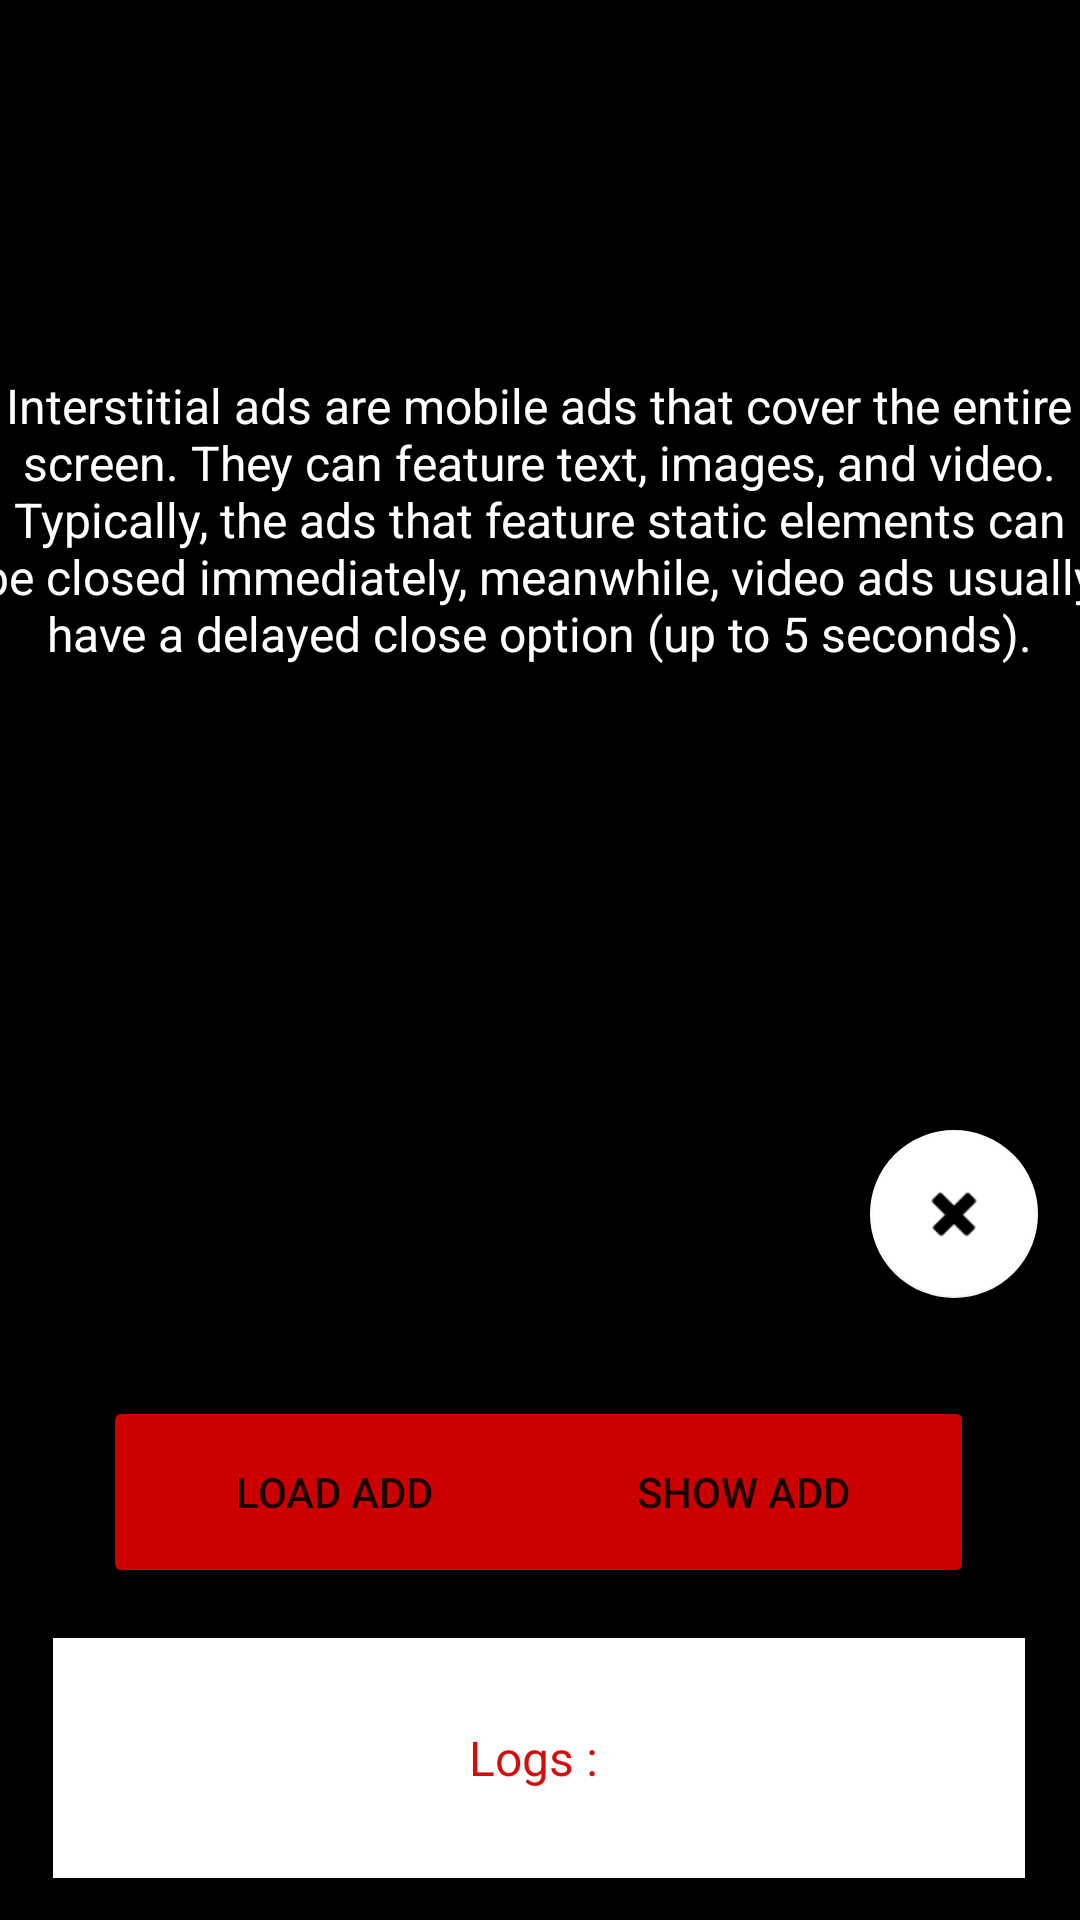

Here is an Android app screen rendered from its layout file. Give the layout XML and the strings, colors and styles it references.
<!-- AndroidManifest.xml: application theme Theme.TappxSampleAd -->
<!-- res/layout/activity_intersitial.xml -->
<?xml version="1.0" encoding="utf-8"?>
<androidx.constraintlayout.widget.ConstraintLayout xmlns:android="http://schemas.android.com/apk/res/android"
    xmlns:app="http://schemas.android.com/apk/res-auto"
    xmlns:tools="http://schemas.android.com/tools"
    android:layout_width="match_parent"
    android:layout_height="match_parent"
    android:background="@color/black"
    tools:context=".IntersitialActivity">

    <com.google.android.material.floatingactionbutton.FloatingActionButton
        android:id="@+id/Intersitial_to_MainActivity"
        android:layout_width="wrap_content"
        android:layout_height="wrap_content"
        android:clickable="true"
        android:onClick="onClickFromInterstitialToMain"
        app:backgroundTint="#FFFFFF"
        app:layout_constraintBottom_toBottomOf="parent"
        app:layout_constraintEnd_toEndOf="parent"
        app:layout_constraintHorizontal_bias="0.954"
        app:layout_constraintStart_toStartOf="parent"
        app:layout_constraintTop_toTopOf="parent"
        app:layout_constraintVertical_bias="0.645"
        app:rippleColor="#FF0000"
        app:srcCompat="@android:drawable/ic_delete" />

    <Button
        android:id="@+id/loadInterstitial"
        android:layout_width="154dp"
        android:layout_height="64dp"
        android:backgroundTint="@android:color/holo_red_dark"
        android:onClick="onClickloadInterstitial"
        android:text="Load Add"
        app:layout_constraintBottom_toBottomOf="parent"
        app:layout_constraintEnd_toEndOf="parent"
        app:layout_constraintHorizontal_bias="0.167"
        app:layout_constraintStart_toStartOf="parent"
        app:layout_constraintTop_toTopOf="parent"
        app:layout_constraintVertical_bias="0.808" />

    <Button
        android:id="@+id/showInterstitial"
        android:layout_width="154dp"
        android:layout_height="64dp"
        android:backgroundTint="@android:color/holo_red_dark"
        android:onClick="onClickshowInterstitial"
        android:text="Show Add"
        app:layout_constraintBottom_toBottomOf="parent"
        app:layout_constraintEnd_toEndOf="parent"
        app:layout_constraintHorizontal_bias="0.828"
        app:layout_constraintStart_toStartOf="parent"
        app:layout_constraintTop_toTopOf="parent"
        app:layout_constraintVertical_bias="0.808" />

    <TextView
        android:id="@+id/intersitial_text"
        android:layout_width="376dp"
        android:layout_height="322dp"
        android:gravity="center"
        android:text="Interstitial ads are mobile ads that cover the entire screen. They can feature text, images, and video.  Typically, the ads that feature static elements can be closed immediately, meanwhile, video ads usually have a delayed close option (up to 5 seconds)."
        android:textColor="#FFFFFF"
        android:textSize="16sp"
        app:layout_constraintBottom_toBottomOf="parent"
        app:layout_constraintEnd_toEndOf="parent"
        app:layout_constraintHorizontal_bias="0.542"
        app:layout_constraintStart_toStartOf="parent"
        app:layout_constraintTop_toTopOf="parent"
        app:layout_constraintVertical_bias="0.039" />

    <TextView
        android:id="@+id/LogsIntersitial"
        android:layout_width="324dp"
        android:layout_height="80dp"
        android:background="@color/white"
        android:gravity="center"
        android:onClick="onClickloadInterstitial"
        android:text="Logs : "
        android:textColor="#D10F0F"
        android:textSize="16sp"
        app:layout_constraintBottom_toBottomOf="parent"
        app:layout_constraintEnd_toEndOf="parent"
        app:layout_constraintHorizontal_bias="0.494"
        app:layout_constraintStart_toStartOf="parent"
        app:layout_constraintTop_toTopOf="parent"
        app:layout_constraintVertical_bias="0.975" />

    <ImageView
        android:id="@+id/Tappx_monster1"
        android:layout_width="202dp"
        android:layout_height="242dp"
        app:layout_constraintBottom_toBottomOf="parent"
        app:layout_constraintEnd_toEndOf="parent"
        app:layout_constraintHorizontal_bias="0.497"
        app:layout_constraintStart_toStartOf="parent"
        app:layout_constraintTop_toTopOf="parent"
        app:layout_constraintVertical_bias="0.552"
        app:srcCompat="@drawable/estados_tappix_09" />
</androidx.constraintlayout.widget.ConstraintLayout>
<!-- resources referenced by this layout -->
<resources>
  <style name="Theme.TappxSampleAd" parent="Theme.MaterialComponents.DayNight.DarkActionBar">
          
          <item name="colorPrimary">@color/purple_500</item>
          <item name="colorPrimaryVariant">@color/purple_700</item>
          <item name="colorOnPrimary">@color/white</item>
          
          <item name="colorSecondary">@color/teal_200</item>
          <item name="colorSecondaryVariant">@color/teal_700</item>
          <item name="colorOnSecondary">@color/black</item>
          
          <item name="android:statusBarColor" tools:targetApi="l">?attr/colorPrimaryVariant</item>
          
      </style>
  <!-- not gathered from this repository: default colours our renderer supplied (Android Studio template values) -->
  <color name="purple_500">#FF6200EE</color>
  <color name="purple_700">#FF3700B3</color>
  <color name="teal_200">#FF03DAC5</color>
  <color name="teal_700">#FF018786</color>
  <color name="black">#FF000000</color>
  <color name="white">#FFFFFFFF</color>
</resources>
